Labelled photos from "Quantum_Inpired_PSO_Classifcation", an image-classification folder in hm24csb1a20/Quantum_Inpired_PSO_Classifcation. The possible labels are: fog non-smoke, fog smoke, non-smoke, smoke.

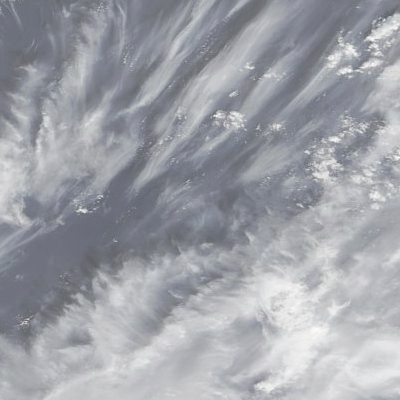
Label: fog non-smoke

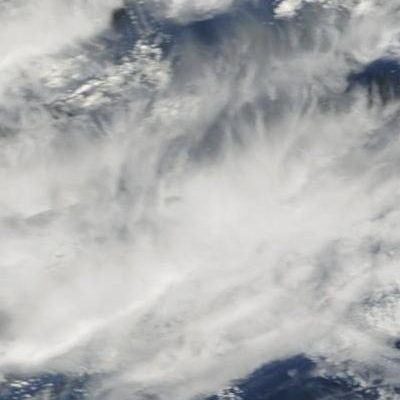
Label: non-smoke

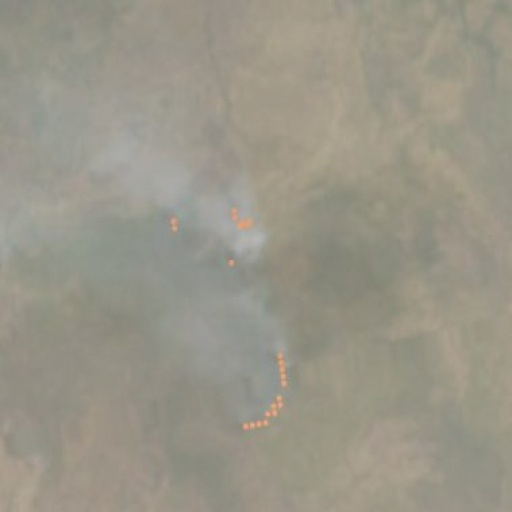
Label: fog smoke

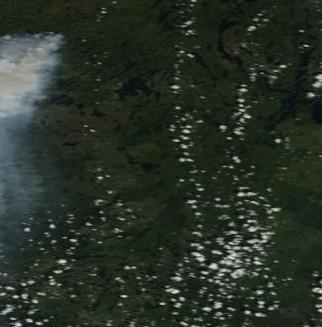
Label: smoke

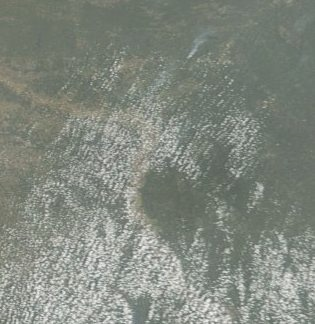
Label: fog smoke

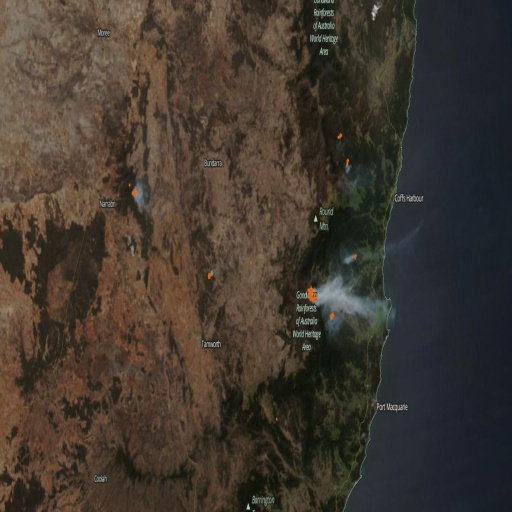
Label: smoke
